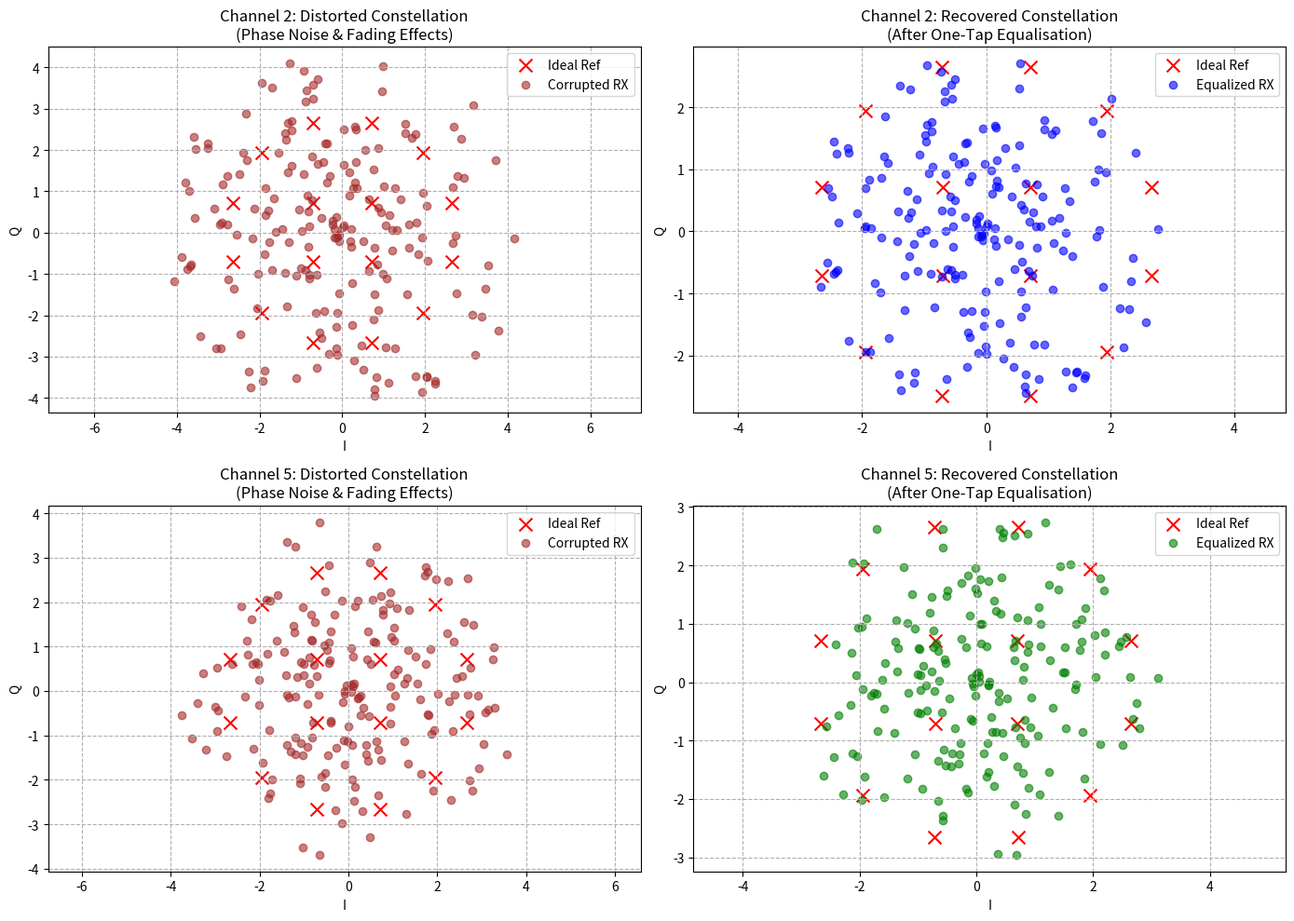

Write Python code to recreate this figure.
import numpy as np
import matplotlib.pyplot as plt

# Configuration constants
NUM_CHANNELS = 16
TAPS_PER_PATH = 4  
FILTER_LEN = NUM_CHANNELS * TAPS_PER_PATH
NUM_SYMBOLS = 200  # Increased symbol count to see the noise distribution clearly

# 1. Initialize the 16-APSK Constellation mapping
def init_16apsk_constellation():
    r1 = 1.0   
    r2 = 2.75  
    constellation = np.zeros(16, dtype=complex)
    for i in range(4):
        angle = i * (2.0 * np.pi / 4.0) + (np.pi / 4.0)
        constellation[i] = r1 * (np.cos(angle) + 1j * np.sin(angle))
    for i in range(12):
        angle = i * (2.0 * np.pi / 12.0) + (np.pi / 12.0)
        constellation[4 + i] = r2 * (np.cos(angle) + 1j * np.sin(angle))
    return constellation

# 2. Initialize a normalized Prototype Low-Pass Filter
def init_prototype_filter():
    t = np.arange(FILTER_LEN) - (FILTER_LEN - 1) / 2.0
    with np.errstate(divide='ignore', invalid='ignore'):
        proto_lpf = np.sin(np.pi * 0.0625 * t) / (np.pi * 0.0625 * t)
    proto_lpf[np.isnan(proto_lpf)] = 1.0
    window = 0.5 * (1.0 - np.cos(2.0 * np.pi * np.arange(FILTER_LEN) / (FILTER_LEN - 1)))
    proto_lpf *= window
    proto_lpf *= (NUM_CHANNELS / np.sum(proto_lpf))
    return proto_lpf

# 3. Multi-carrier Modulator
def multi_carrier_modulate(tx_channels_matrix):
    n = np.arange(NUM_CHANNELS).reshape(-1, 1)
    k = np.arange(NUM_CHANNELS).reshape(1, -1)
    transform_matrix = np.exp(1j * 2 * np.pi * k * n / NUM_CHANNELS)
    return np.dot(transform_matrix, tx_channels_matrix)

# 4. Polyphase Filter Bank Processing Class
class PolyphaseChannelizer:
    def __init__(self, prototype_lpf):
        self.prototype_lpf = prototype_lpf.reshape(TAPS_PER_PATH, NUM_CHANNELS)
        self.buffer = np.zeros((NUM_CHANNELS, TAPS_PER_PATH), dtype=complex)

    def process_block(self, wideband_in):
        self.buffer = np.roll(self.buffer, shift=1, axis=1)
        self.buffer[:, 0] = wideband_in
        dft_input = np.zeros(NUM_CHANNELS, dtype=complex)
        for p in range(NUM_CHANNELS):
            dft_input[p] = np.sum(self.buffer[p, :] * self.prototype_lpf[:, p])
            
        k = np.arange(NUM_CHANNELS).reshape(-1, 1)
        n = np.arange(NUM_CHANNELS).reshape(1, -1)
        dft_matrix = np.exp(-1j * 2 * np.pi * k * n / NUM_CHANNELS) / NUM_CHANNELS
        return np.dot(dft_matrix, dft_input)

if __name__ == "__main__":
    np.random.seed(42)
    apsk_constellation = init_16apsk_constellation()
    prototype_filter = init_prototype_filter()
    
    # Generate random streams of 16-APSK symbols for Channel 2 and Channel 5
    ch2_indices = np.random.randint(0, 16, NUM_SYMBOLS)
    ch5_indices = np.random.randint(0, 16, NUM_SYMBOLS)
    
    tx_stream = np.zeros((NUM_CHANNELS, NUM_SYMBOLS), dtype=complex)
    tx_stream[2, :] = apsk_constellation[ch2_indices]
    tx_stream[5, :] = apsk_constellation[ch5_indices]
    
    # 1. Synthesize clean wideband signal
    wideband_signal = multi_carrier_modulate(tx_stream)
    
    # 2. INTRODUCE IMPAIRMENTS TO THE WIDEBAND TIME STREAM
    # A. Multipath Fading: Convolve the wideband signal with a basic 2-tap channel filter
    # This distorts the frequency amplitude and phase profile across subchannels.
    channel_impulse = np.array([1.0, 0.4 + 0.31j]) 
    flat_wideband = wideband_signal.flatten(order='F')
    faded_wideband = np.convolve(flat_wideband, channel_impulse, mode='same')
    
    # B. Phase Noise: Simulate oscillator phase jitter tracking over time
    phase_jitter_std = 0.05  # Radians
    phase_noise = np.exp(1j * np.random.normal(0, phase_jitter_std, len(faded_wideband)))
    corrupted_wideband = faded_wideband * phase_noise
    
    # Reshape back into parallel structural blocks for the PFB channelizer
    corrupted_signal_matrix = corrupted_wideband.reshape((NUM_CHANNELS, NUM_SYMBOLS), order='F')
    
    # 3. CHANNELIZATION AT RECEIVER
    channelizer = PolyphaseChannelizer(prototype_filter)
    rx_stream_corrupted = np.zeros((NUM_CHANNELS, NUM_SYMBOLS), dtype=complex)
    for sym in range(NUM_SYMBOLS):
        rx_stream_corrupted[:, sym] = channelizer.process_block(corrupted_signal_matrix[:, sym])
        
    # Discard transient settling blocks
    settled_corrupted = rx_stream_corrupted[:, 4:]
    
    # 4. ONE-TAP EQUALIZATION (COMPENSATION)
    # Re-calculate the frequency channel frequency response of our multipath impulse
    channel_fft = np.fft.fft(channel_impulse, NUM_CHANNELS)
    
    # Equalize Channel 2 and Channel 5 via a simple zero-forcing division step
    equalized_ch2 = settled_corrupted[2, :] / channel_fft[2]
    equalized_ch5 = settled_corrupted[5, :] / channel_fft[5]

    # --- PLOTTING ---
    plt.figure(figsize=(14, 10))
    
    # Plot 1: Channel 2 - Distorted by Phase Noise & Fading
    plt.subplot(2, 2, 1)
    plt.scatter(apsk_constellation.real, apsk_constellation.imag, c='red', marker='x', s=100, label='Ideal Ref')
    plt.scatter(settled_corrupted[2, :].real, settled_corrupted[2, :].imag, alpha=0.6, color='brown', label='Corrupted RX')
    plt.title("Channel 2: Distorted Constellation\n(Phase Noise & Fading Effects)")
    plt.xlabel("I"); plt.ylabel("Q"); plt.axis('equal'); plt.grid(True, linestyle='--'); plt.legend()
    
    # Plot 2: Channel 2 - Restored via Equaliser
    plt.subplot(2, 2, 2)
    plt.scatter(apsk_constellation.real, apsk_constellation.imag, c='red', marker='x', s=100, label='Ideal Ref')
    plt.scatter(equalized_ch2.real, equalized_ch2.imag, alpha=0.6, color='blue', label='Equalized RX')
    plt.title("Channel 2: Recovered Constellation\n(After One-Tap Equalisation)")
    plt.xlabel("I"); plt.ylabel("Q"); plt.axis('equal'); plt.grid(True, linestyle='--'); plt.legend()
    
    # Plot 3: Channel 5 - Distorted by Phase Noise & Fading
    plt.subplot(2, 2, 3)
    plt.scatter(apsk_constellation.real, apsk_constellation.imag, c='red', marker='x', s=100, label='Ideal Ref')
    plt.scatter(settled_corrupted[5, :].real, settled_corrupted[5, :].imag, alpha=0.6, color='brown', label='Corrupted RX')
    plt.title("Channel 5: Distorted Constellation\n(Phase Noise & Fading Effects)")
    plt.xlabel("I"); plt.ylabel("Q"); plt.axis('equal'); plt.grid(True, linestyle='--'); plt.legend()
    
    # Plot 4: Channel 5 - Restored via Equaliser
    plt.subplot(2, 2, 4)
    plt.scatter(apsk_constellation.real, apsk_constellation.imag, c='red', marker='x', s=100, label='Ideal Ref')
    plt.scatter(equalized_ch5.real, equalized_ch5.imag, alpha=0.6, color='green', label='Equalized RX')
    plt.title("Channel 5: Recovered Constellation\n(After One-Tap Equalisation)")
    plt.xlabel("I"); plt.ylabel("Q"); plt.axis('equal'); plt.grid(True, linestyle='--'); plt.legend()
    
    plt.tight_layout()
    plt.show()
